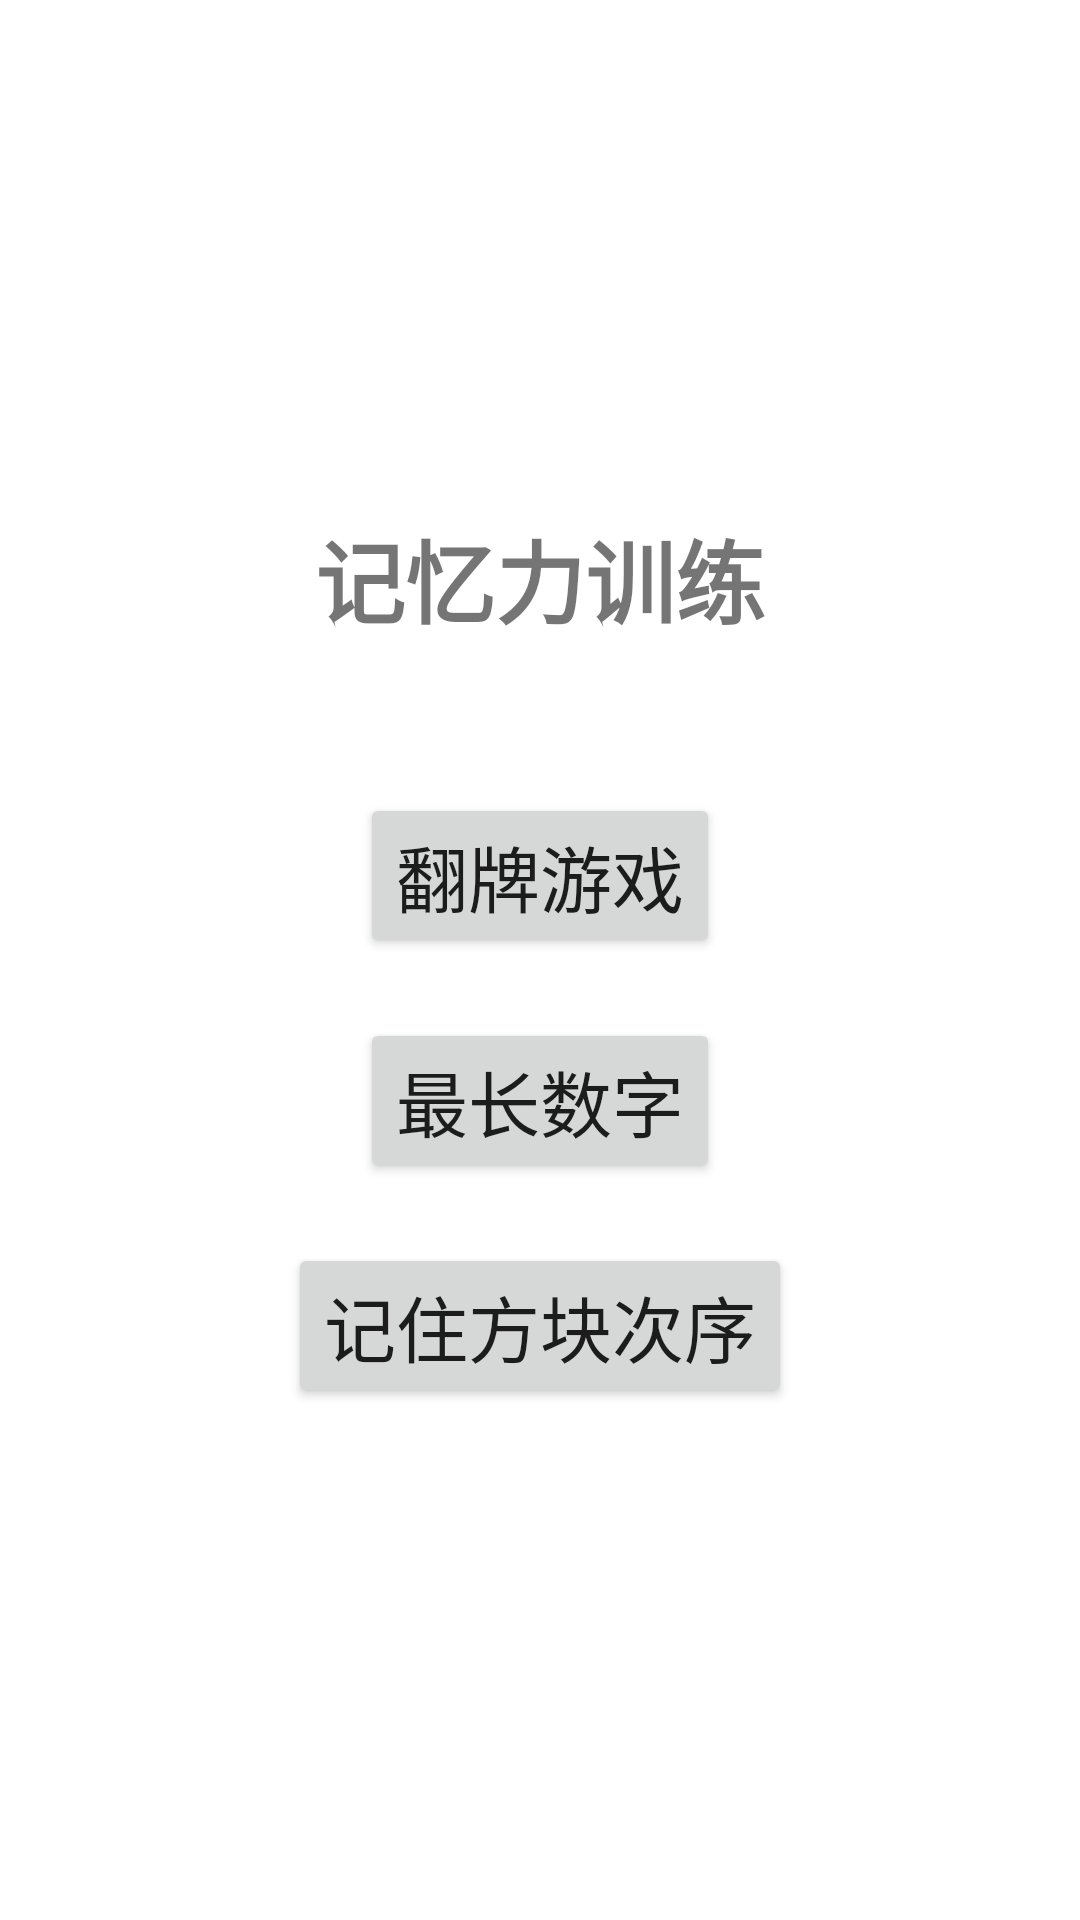

Here is an Android app screen rendered from its layout file. Give the layout XML and the strings, colors and styles it references.
<!-- AndroidManifest.xml: application theme Theme.MemoryTrain -->
<!-- res/layout/activity_start.xml -->
<?xml version="1.0" encoding="utf-8"?>
<LinearLayout xmlns:android="http://schemas.android.com/apk/res/android"
    android:layout_width="match_parent"
    android:layout_height="match_parent"
    android:orientation="vertical"
    android:gravity="center"
    android:padding="16dp">


    <TextView
        android:layout_width="wrap_content"
        android:layout_height="wrap_content"
        android:layout_marginBottom="30dp"
        android:text="记忆力训练"
        android:textSize="30sp"
        android:textStyle="bold" />


    <Button
        android:id="@+id/btnFlip"
        android:layout_width="wrap_content"
        android:layout_height="wrap_content"
        android:text="翻牌游戏"
        android:textSize="24sp"
        android:layout_marginTop="20dp"
        android:onClick="startFlipGame" />

    <Button
        android:id="@+id/btnMaxNumber"
        android:layout_width="wrap_content"
        android:layout_height="wrap_content"
        android:text="最长数字"
        android:textSize="24sp"
        android:layout_marginTop="20dp"
        android:onClick="startMaxNumberGame" />

    <Button
        android:id="@+id/startButton"
        android:layout_width="wrap_content"
        android:layout_height="wrap_content"
        android:text="记住方块次序"
        android:textSize="24sp"
        android:layout_marginTop="20dp"
        android:onClick="startOrderNumber" />
</LinearLayout>
<!-- resources referenced by this layout -->
<resources>
  <style name="Theme.MemoryTrain" parent="Theme.MaterialComponents.DayNight.DarkActionBar">
          
          <item name="colorPrimary">#FF4CAF50</item>
  
  
          
          <item name="colorSecondary">#FF4CAF50</item>
  
  
          
          <item name="android:statusBarColor" tools:targetApi="l">?attr/colorPrimaryVariant</item>
          
      </style>
</resources>
